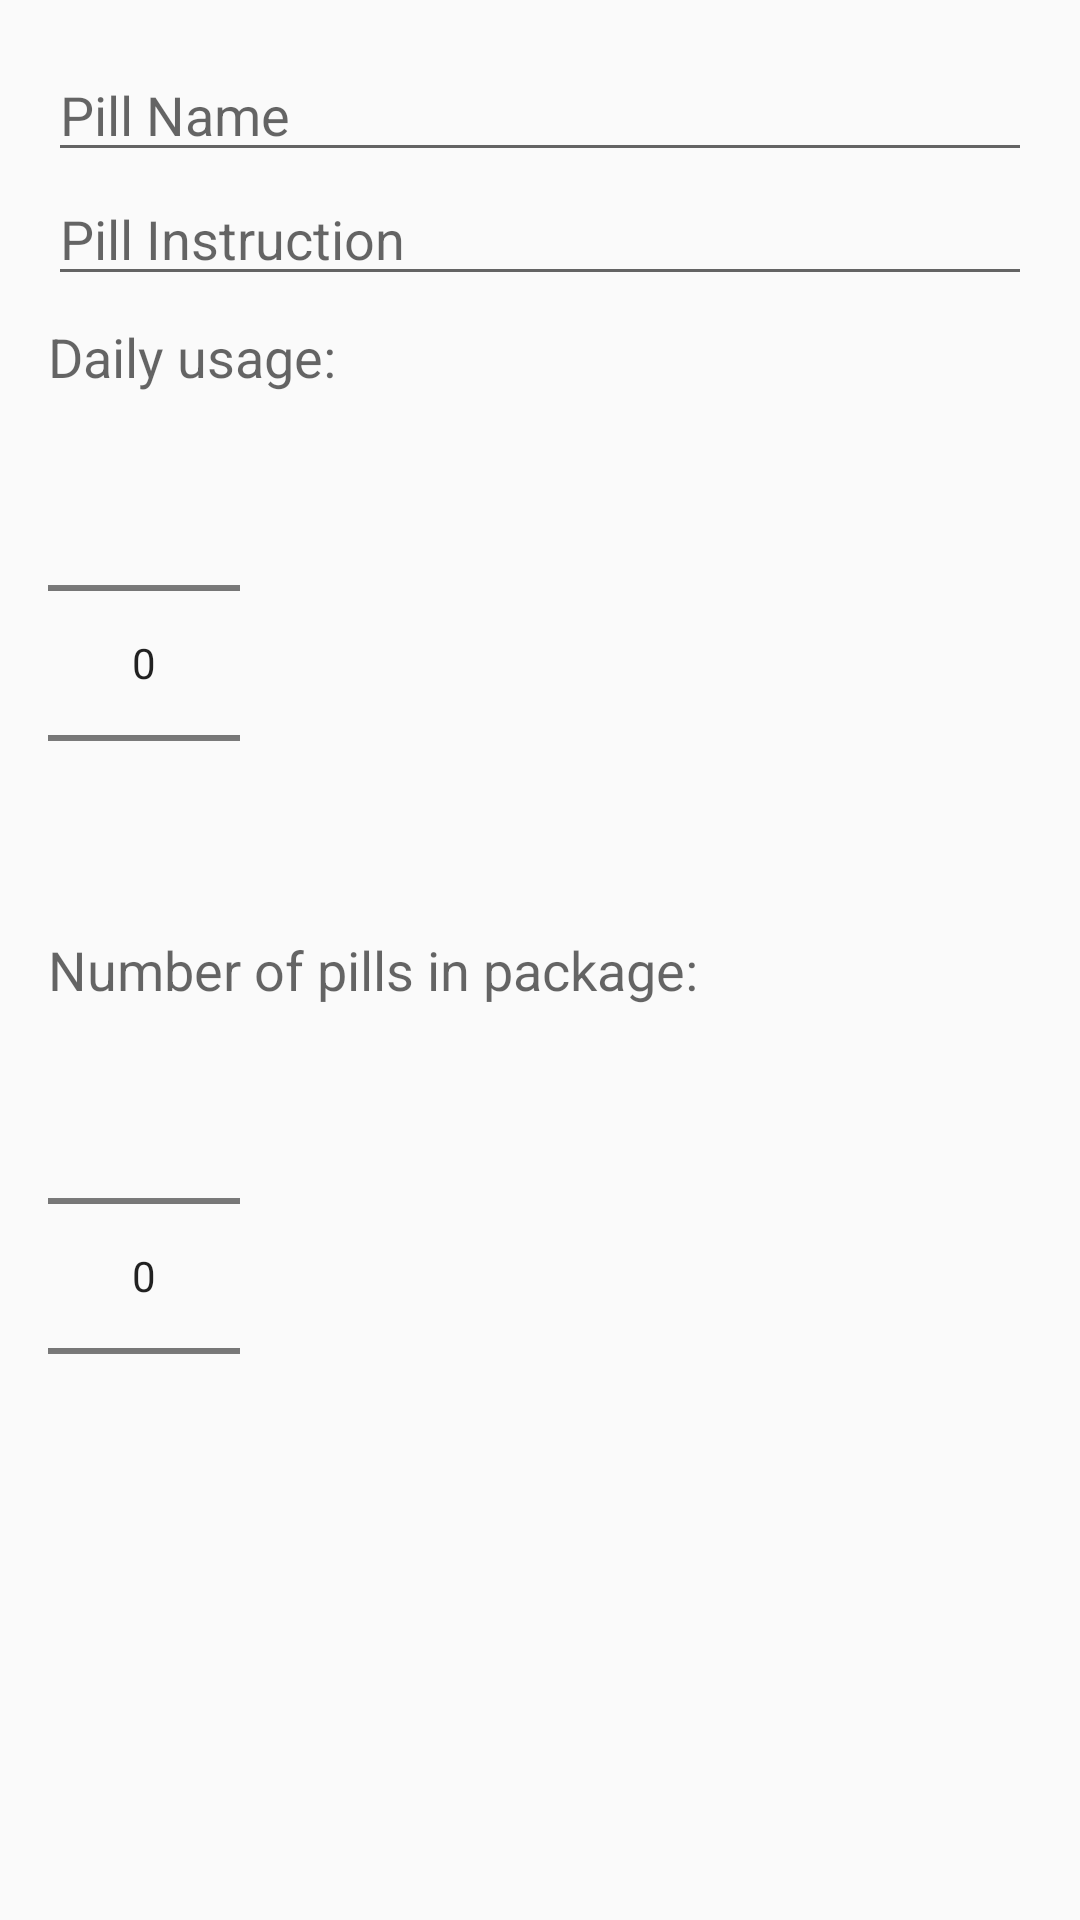

This screen was rendered from an Android layout file. Write that file and the resources it references.
<!-- AndroidManifest.xml: application theme AppTheme -->
<!-- res/layout/activity_add_pill.xml -->
<?xml version="1.0" encoding="utf-8"?>
<LinearLayout xmlns:android="http://schemas.android.com/apk/res/android"
    xmlns:app="http://schemas.android.com/apk/res-auto"
    xmlns:tools="http://schemas.android.com/tools"
    android:layout_width="match_parent"
    android:layout_height="match_parent"
    android:orientation="vertical"
    android:padding="16dp"
    tools:context=".AddEditPillActivity">

    <EditText
        android:id="@+id/edit_pill_name"
        android:layout_width="match_parent"
        android:layout_height="wrap_content"
        android:hint="Pill Name"
        android:inputType="text" />

    <EditText
        android:id="@+id/edit_pill_instruction"
        android:layout_width="match_parent"
        android:layout_height="wrap_content"
        android:hint="Pill Instruction"
        android:inputType="textMultiLine" />

    <TextView
        android:layout_width="wrap_content"
        android:layout_height="wrap_content"
        android:layout_marginTop="8dp"
        android:text="Daily usage: "
        android:textAppearance="@style/TextAppearance.AppCompat.Medium" />

    <NumberPicker
        android:id="@+id/number_picker_usage"
        android:layout_width="wrap_content"
        android:layout_height="wrap_content" />

    <TextView
        android:layout_width="wrap_content"
        android:layout_height="wrap_content"
        android:text="Number of pills in package:"
        android:textAppearance="@style/TextAppearance.AppCompat.Medium" />

    <NumberPicker
        android:id="@+id/number_picker_number_in_package"
        android:layout_width="wrap_content"
        android:layout_height="wrap_content" />


</LinearLayout>
<!-- resources referenced by this layout -->
<resources>
  <style name="AppTheme" parent="Theme.AppCompat.DayNight.DarkActionBar">
          
          <item name="colorPrimary">@color/blue1</item>
          <item name="colorPrimaryDark">@color/linkBlue</item>
          <item name="colorAccent">@color/blue1</item>
      </style>
  <color name="blue1">#66a3ff</color>
  <color name="linkBlue">#4d94ff</color>
</resources>
